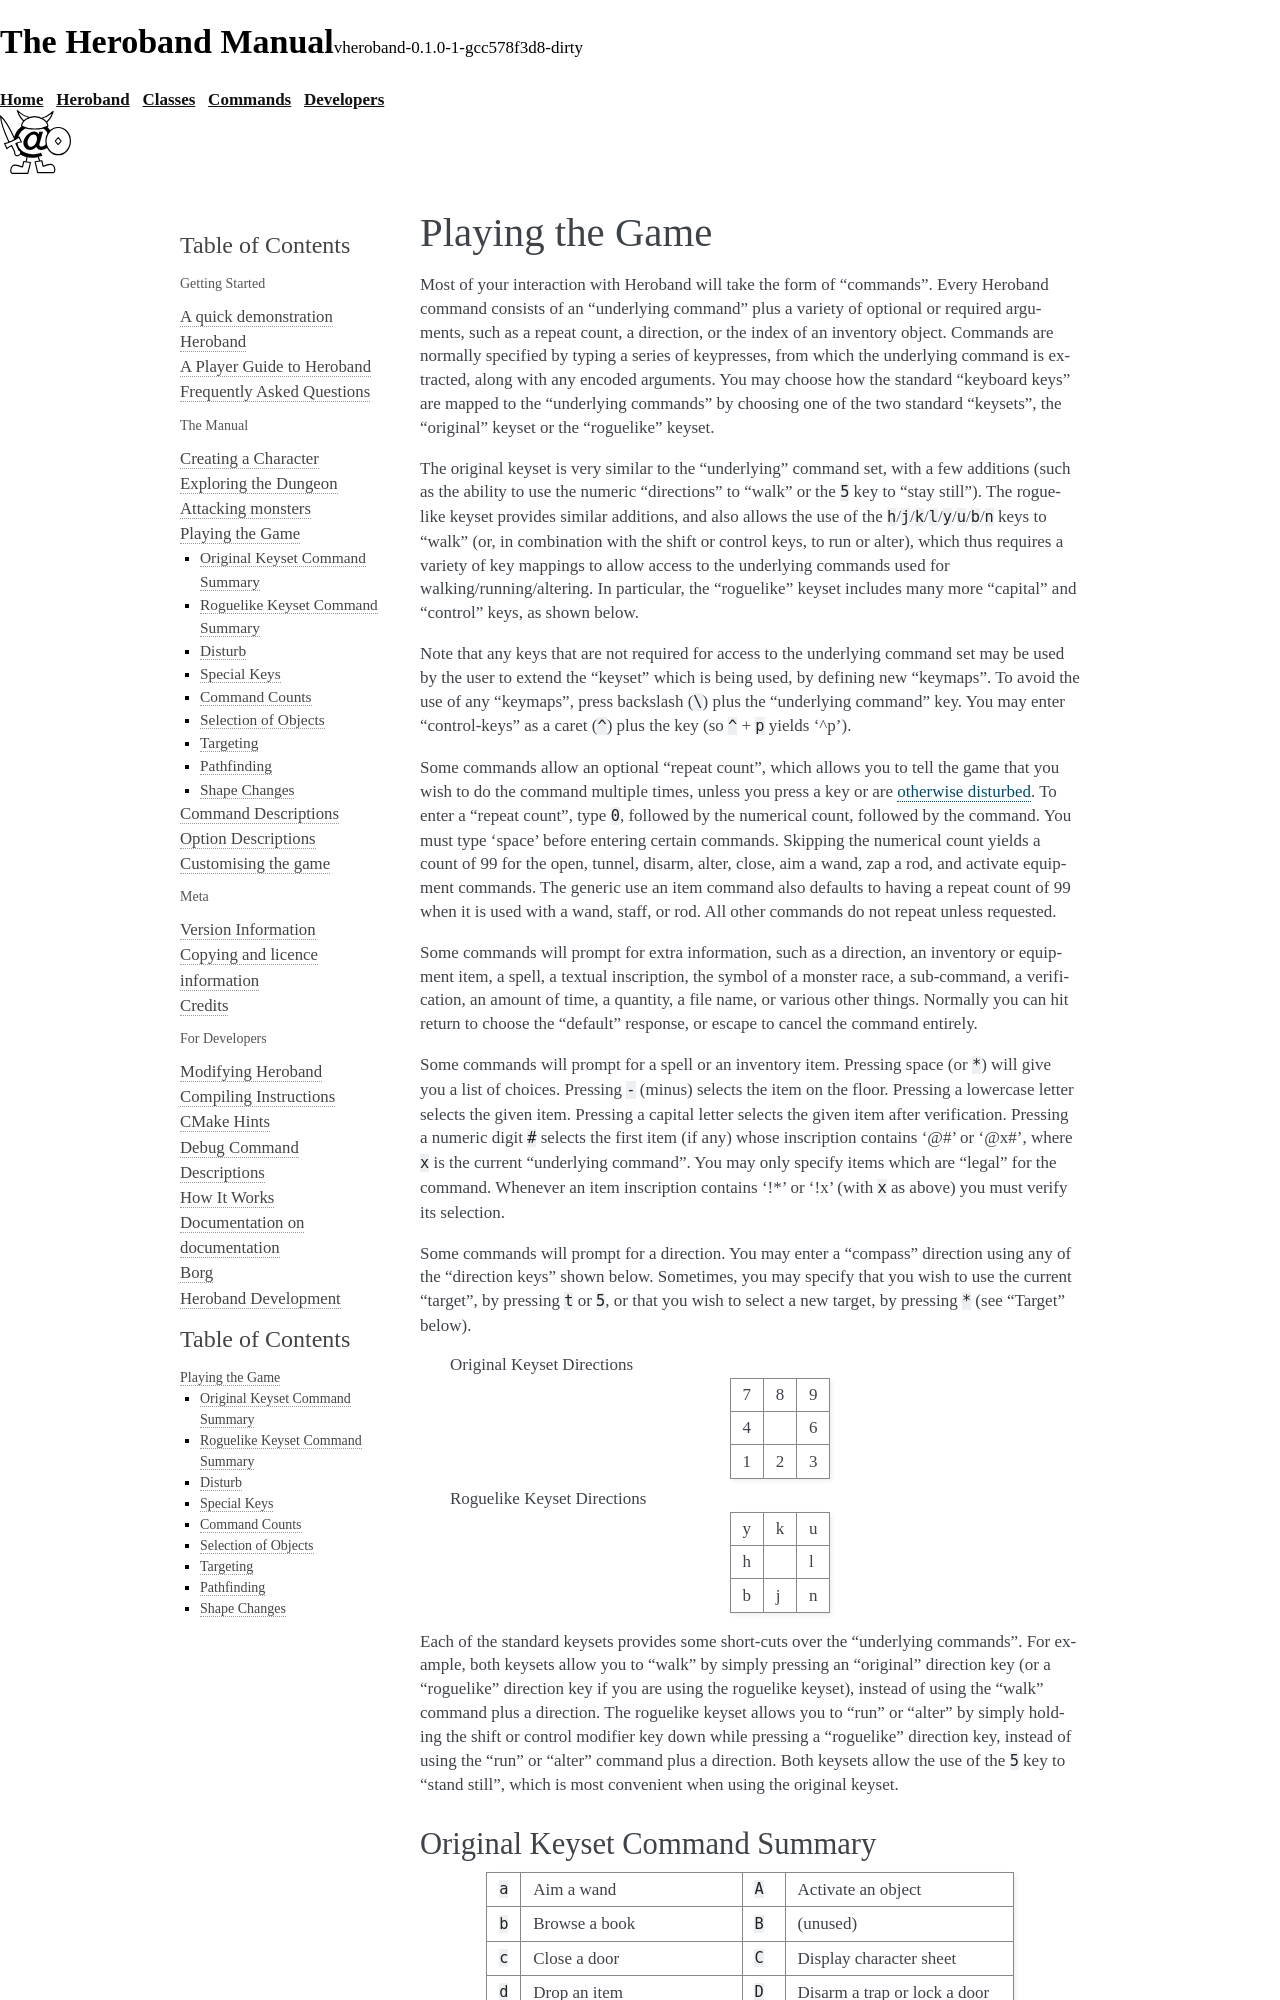

repository: mtomcal/heroband · page: playing.html · generator: sphinx

.. _Playing the Game:

================
Playing the Game
================

Most of your interaction with Heroband will take the form of "commands".
Every Heroband command consists of an "underlying command" plus a variety of
optional or required arguments, such as a repeat count, a direction, or the
index of an inventory object. Commands are normally specified by typing a
series of keypresses, from which the underlying command is extracted, along
with any encoded arguments. You may choose how the standard "keyboard keys"
are mapped to the "underlying commands" by choosing one of the two standard
"keysets", the "original" keyset or the "roguelike" keyset.

The original keyset is very similar to the "underlying" command set, with a
few additions (such as the ability to use the numeric "directions" to
"walk" or the ``5`` key to "stay still"). The roguelike keyset provides
similar additions, and also allows the use of the
``h``/``j``/``k``/``l``/``y``/``u``/``b``/``n`` keys to "walk" (or, in
combination with the shift or control keys, to run or alter), which thus
requires a variety of key mappings to allow access to the underlying
commands used for walking/running/altering. In particular, the "roguelike"
keyset includes many more "capital" and "control" keys, as shown below.

Note that any keys that are not required for access to the underlying
command set may be used by the user to extend the "keyset" which is being
used, by defining new "keymaps". To avoid the use of any "keymaps", press
backslash (``\``) plus the "underlying command" key. You may enter
"control-keys" as a caret (``^``) plus the key (so ``^`` + ``p`` yields
'^p').

Some commands allow an optional "repeat count", which allows you to tell
the game that you wish to do the command multiple times, unless you press a
key or are :ref:`otherwise disturbed <disturb-player>`. To enter a
"repeat count", type ``0``, followed by the numerical count, followed by the
command. You must type 'space' before entering certain commands. Skipping
the numerical count yields a count of 99 for the open, tunnel, disarm,
alter, close, aim a wand, zap a rod, and activate equipment commands.  The
generic use an item command also defaults to having a repeat count of 99
when it is used with a wand, staff, or rod. All other commands do not repeat
unless requested.

Some commands will prompt for extra information, such as a direction, an
inventory or equipment item, a spell, a textual inscription, the symbol of
a monster race, a sub-command, a verification, an amount of time, a
quantity, a file name, or various other things. Normally you can hit return
to choose the "default" response, or escape to cancel the command entirely.

Some commands will prompt for a spell or an inventory item. Pressing space
(or ``*``) will give you a list of choices. Pressing ``-`` (minus) selects
the item on the floor. Pressing a lowercase letter selects the given item.
Pressing a capital letter selects the given item after verification.
Pressing a numeric digit ``#`` selects the first item (if any) whose
inscription contains '@#' or '@x#', where ``x`` is the current
"underlying command". You may only specify items which are "legal" for the
command. Whenever an item inscription contains '!*' or '!x' (with ``x``
as above) you must verify its selection.

.. index::
   single: original keyset; directions
   single: roguelike keyset; directions

Some commands will prompt for a direction. You may enter a "compass"
direction using any of the "direction keys" shown below. Sometimes, you may
specify that you wish to use the current "target", by pressing ``t`` or
``5``, or that you wish to select a new target, by pressing ``*`` (see
"Target" below).

        Original Keyset Directions
                 =  =  =
                 7  8  9
                 4     6
                 1  2  3
                 =  =  =

        Roguelike Keyset Directions
                 =  =  =
                 y  k  u
                 h     l
                 b  j  n
                 =  =  =

Each of the standard keysets provides some short-cuts over the "underlying
commands". For example, both keysets allow you to "walk" by simply pressing
an "original" direction key (or a "roguelike" direction key if you are
using the roguelike keyset), instead of using the "walk" command plus a
direction. The roguelike keyset allows you to "run" or "alter" by simply
holding the shift or control modifier key down while pressing a "roguelike"
direction key, instead of using the "run" or "alter" command plus a
direction. Both keysets allow the use of the ``5`` key to "stand still",
which is most convenient when using the original keyset.

.. index::
   single: original keyset
   see: keyset; original keyset
